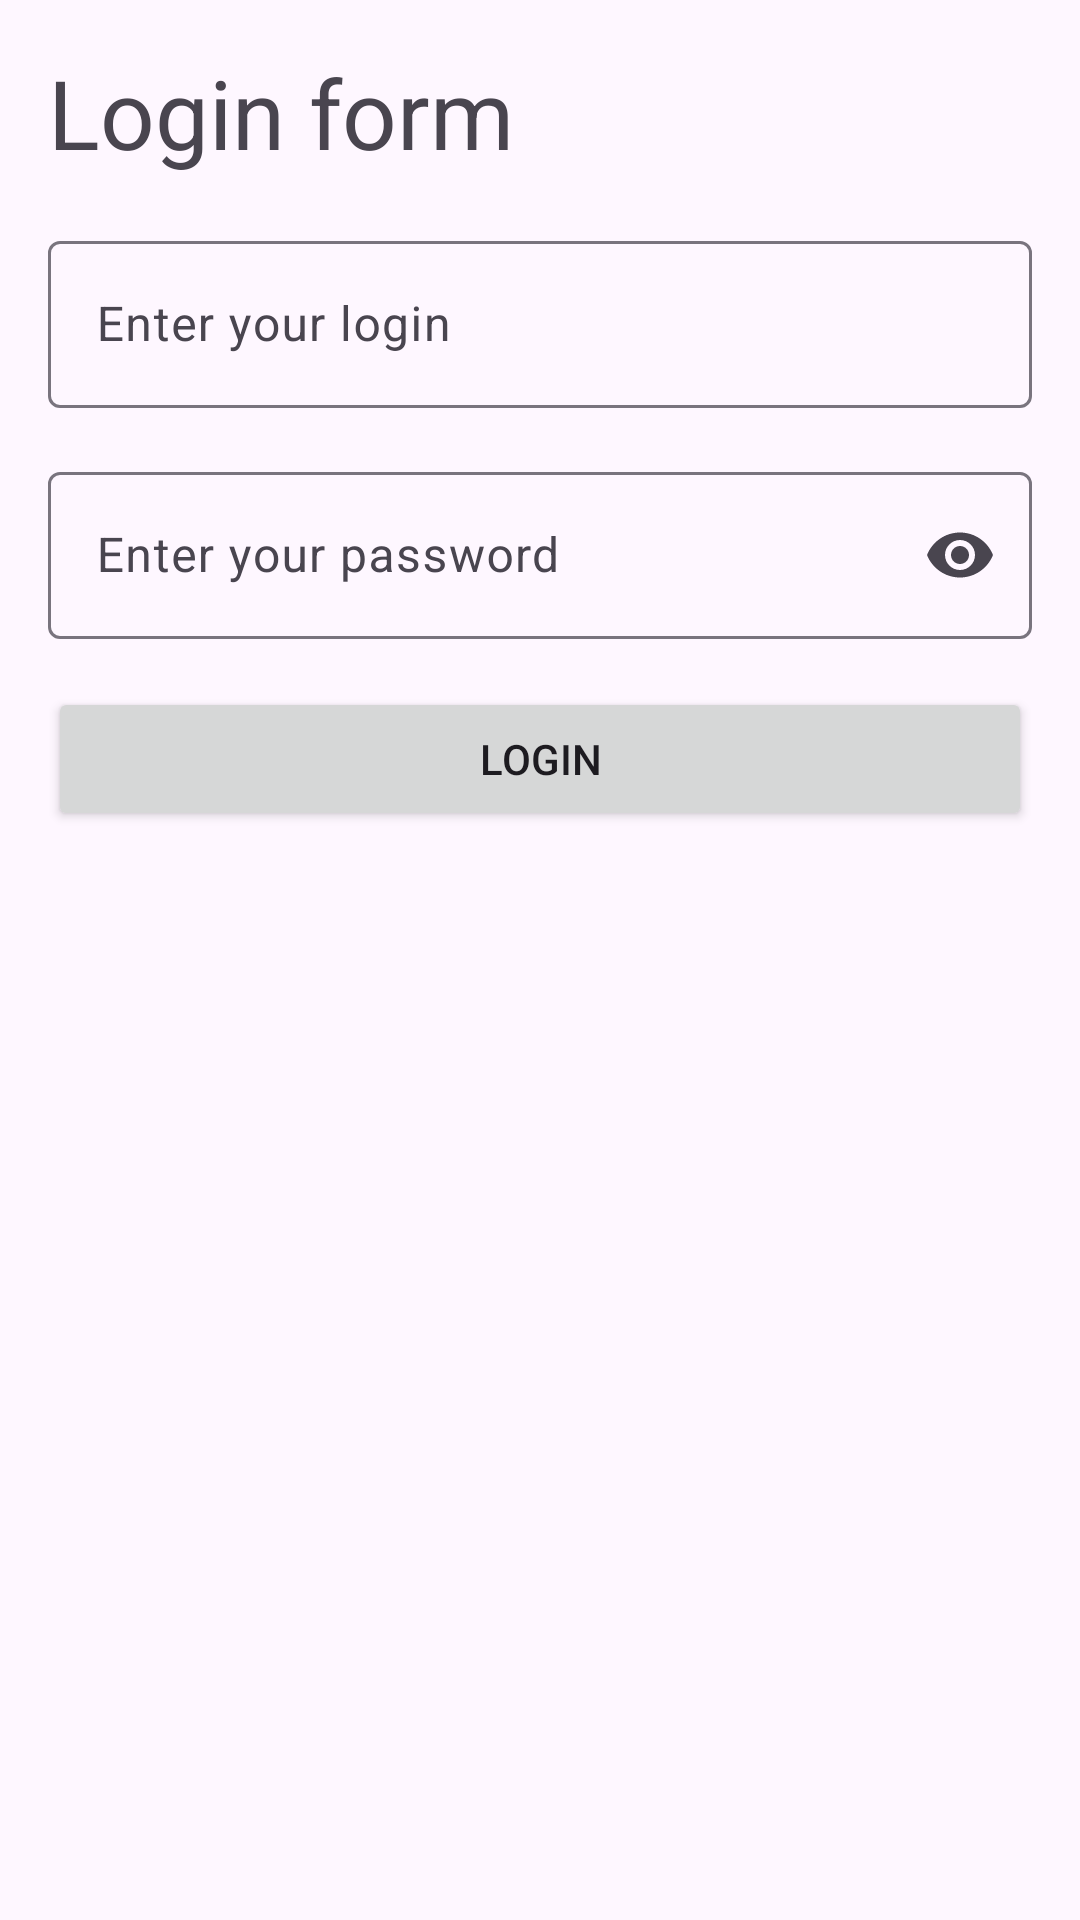

Reconstruct the res/layout file that produces this screen, plus the resources it refers to.
<!-- AndroidManifest.xml: application theme Theme.Hackathon_30_11 -->
<!-- res/layout/fragment_login.xml -->
<?xml version="1.0" encoding="utf-8"?>
<FrameLayout xmlns:android="http://schemas.android.com/apk/res/android"
    xmlns:tools="http://schemas.android.com/tools"
    android:layout_width="match_parent"
    android:layout_height="match_parent"
    xmlns:app="http://schemas.android.com/apk/res-auto"
    tools:context=".LoginFragment">
    <androidx.constraintlayout.widget.ConstraintLayout
        android:layout_width="match_parent"
        android:layout_height="match_parent">

    <TextView
        android:id="@+id/loginFragmentTitleTextView"
        app:layout_constraintTop_toTopOf="parent"
        app:layout_constraintStart_toStartOf="parent"
        android:layout_width="match_parent"
        android:layout_height="wrap_content"
        style="@style/fragmentTitle"
        android:text="@string/loginTitle" />

    <com.google.android.material.textfield.TextInputLayout
        android:id="@+id/loginLoginTextInput"
        style="@style/margins"
        app:layout_constraintTop_toBottomOf="@id/loginFragmentTitleTextView"
        android:layout_width="match_parent"
        android:layout_height="wrap_content"
        android:hint="@string/regLogin">

        <com.google.android.material.textfield.TextInputEditText
            android:layout_width="match_parent"
            android:layout_height="wrap_content"
            />

    </com.google.android.material.textfield.TextInputLayout>

    <com.google.android.material.textfield.TextInputLayout
        android:id="@+id/loginPasswordTextInput"
        style="@style/margins"
        app:layout_constraintTop_toBottomOf="@id/loginLoginTextInput"
        android:layout_width="match_parent"
        android:layout_height="wrap_content"
        app:endIconMode="password_toggle"

        android:hint="@string/regPassword">

        <com.google.android.material.textfield.TextInputEditText
            android:layout_width="match_parent"
            android:layout_height="wrap_content"
            android:inputType="textPassword"
            />

    </com.google.android.material.textfield.TextInputLayout>

    <Button
        style="@style/margins"
        android:id="@+id/loginBtn"
        app:layout_constraintTop_toBottomOf="@id/loginPasswordTextInput"
        android:layout_width="match_parent"
        android:layout_height="wrap_content"
        android:text="@string/loginBtnCaption"
        />
    </androidx.constraintlayout.widget.ConstraintLayout>
</FrameLayout>
<!-- resources referenced by this layout -->
<resources>
  <string name="loginBtnCaption">LogIn</string>
  <string name="loginTitle">Login form</string>
  <string name="regLogin">Enter your login</string>
  <string name="regPassword">Enter your password</string>
  <style name="fragmentTitle" parent="TextAppearance.Material3.HeadlineLarge">
          <item name="android:layout_marginTop">16dp</item>
          <item name="android:layout_marginStart">16dp</item>
          <item name="android:layout_marginEnd">16dp</item>
      </style>
  <style name="margins">
          <item name="android:layout_marginTop">16dp</item>
          <item name="android:layout_marginStart">16dp</item>
          <item name="android:layout_marginEnd">16dp</item>
          <item name="android:layout_marginBottom">16dp</item>
      </style>
  <style name="Theme.Hackathon_30_11" parent="Base.Theme.Hackathon_30_11" />
  <style name="Base.Theme.Hackathon_30_11" parent="Theme.Material3.DayNight.NoActionBar">
          
          
      </style>
</resources>
